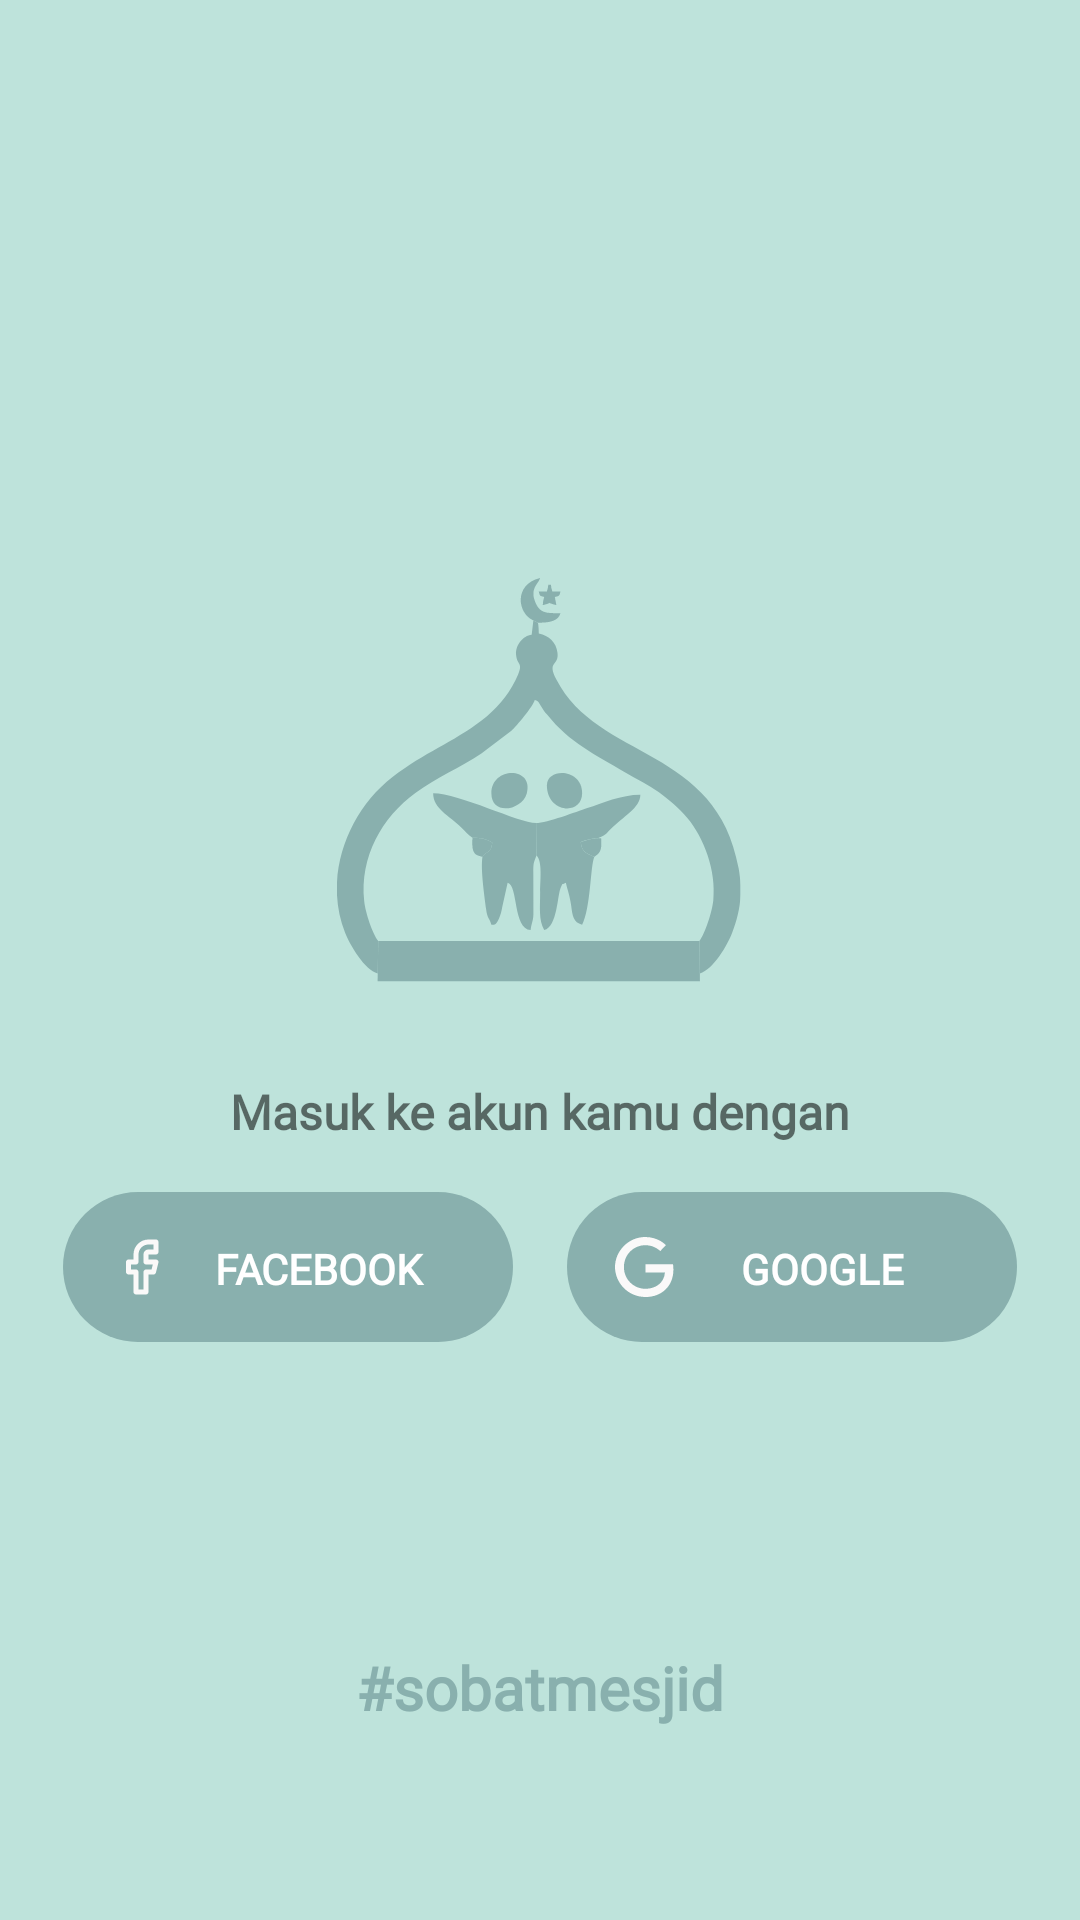

Produce the Android XML layout that renders to this screen, including the resource entries it uses.
<!-- AndroidManifest.xml: application theme AppTheme -->
<!-- res/layout/activity_login.xml -->
<?xml version="1.0" encoding="utf-8"?>
<androidx.constraintlayout.widget.ConstraintLayout
    xmlns:android="http://schemas.android.com/apk/res/android"
    xmlns:app="http://schemas.android.com/apk/res-auto"
    xmlns:tools="http://schemas.android.com/tools"
    android:layout_width="match_parent"
    android:layout_height="match_parent"
    android:background="@color/colorPrimary"
    tools:context=".ui.login.LoginActivity">

    <TextView
        android:id="@+id/tvBottomLabel"
        android:layout_width="wrap_content"
        android:layout_height="wrap_content"
        android:text="@string/label"
        android:textSize="@dimen/title"
        android:textStyle="bold"
        android:fontFamily="@font/montserrat"
        android:textColor="@color/colorPrimaryDark"
        android:layout_marginBottom="@dimen/LoginText"
        android:layout_centerHorizontal="true"
        android:layout_margin="@dimen/labelLogin"
        app:layout_constraintBottom_toBottomOf="parent"
        app:layout_constraintStart_toStartOf="parent"
        app:layout_constraintEnd_toEndOf="parent"
        />

    <LinearLayout
        android:layout_width="wrap_content"
        android:layout_height="wrap_content"
        android:orientation="vertical"
        android:gravity="center"
        app:layout_constraintBottom_toBottomOf="parent"
        app:layout_constraintLeft_toLeftOf="parent"
        app:layout_constraintRight_toRightOf="parent"
        app:layout_constraintTop_toTopOf="parent">

        <ImageView
            android:id="@+id/AppLogoBlock"
            android:layout_width="wrap_content"
            android:layout_height="wrap_content"
            android:contentDescription="@string/sobatmasjid"
            android:src="@drawable/ic_logo_sm_1"/>

        <RelativeLayout
            android:id="@+id/LoginBlock"
            android:layout_width="wrap_content"
            android:layout_height="wrap_content"
            android:layout_marginTop="@dimen/space_introduction">

            <TextView
                android:id="@+id/tvLoginText"
                android:layout_width="wrap_content"
                android:layout_height="wrap_content"
                android:text="@string/LoginText"
                android:textSize="@dimen/bodyText"
                android:fontFamily="@font/rubik"
                android:textStyle="bold"
                android:layout_marginBottom="@dimen/LoginText"
                android:layout_centerHorizontal="true"
                />

            <TextView
                android:id="@+id/btnFacebook"
                android:layout_width="150dp"
                android:layout_height="50dp"
                android:gravity="center"
                android:padding="16dp"
                android:layout_marginEnd="@dimen/paddingButton"
                android:background="@drawable/btn_round_fill"
                android:text="@string/facebook"
                android:fontFamily="@font/rubik"
                android:textColor="@color/white"
                android:textAllCaps="true"
                android:textStyle="bold"
                android:layout_below="@id/tvLoginText"
                app:drawableLeftCompat="@drawable/ic_facebook" />

            <TextView
                android:id="@+id/btnGoogle"
                android:layout_width="150dp"
                android:layout_height="50dp"
                android:gravity="center"
                android:padding="16dp"
                android:background="@drawable/btn_round_fill"
                android:text="@string/google"
                android:fontFamily="@font/rubik"
                android:textColor="@color/white"
                android:textAllCaps="true"
                android:textStyle="bold"
                app:drawableLeftCompat="@drawable/ic_google"
                android:layout_toEndOf="@id/btnFacebook"
                android:layout_alignBottom="@id/btnFacebook" />

        </RelativeLayout>

    </LinearLayout>

    <ProgressBar
        android:id="@+id/pbLoading"
        android:layout_width="wrap_content"
        android:layout_height="wrap_content"
        android:layout_marginBottom="@dimen/globalMargin"
        app:layout_constraintEnd_toEndOf="parent"
        app:layout_constraintStart_toStartOf="parent"
        app:layout_constraintBottom_toTopOf="@id/tvBottomLabel"/>


</androidx.constraintlayout.widget.ConstraintLayout>
<!-- resources referenced by this layout -->
<resources>
  <color name="colorPrimary">#BEE3DB</color>
  <color name="colorPrimaryDark">#89B0AE</color>
  <color name="white">#FFFFFF</color>
  <dimen name="LoginText">16dp</dimen>
  <dimen name="bodyText">16sp</dimen>
  <dimen name="globalMargin">16dp</dimen>
  <dimen name="labelLogin">64dp</dimen>
  <dimen name="paddingButton">18dp</dimen>
  <dimen name="space_introduction">32dp</dimen>
  <dimen name="title">20sp</dimen>
  <!-- drawable btn_round_fill (drawable) -->
  <?xml version="1.0" encoding="utf-8"?>
  <shape xmlns:android="http://schemas.android.com/apk/res/android"
         android:shape="rectangle"
  >
  
  
      <corners
              android:radius="30dp" />
  
      <solid android:color="@color/colorPrimaryDark" />
  
      <padding
              android:bottom="0dp"
              android:left="0dp"
              android:right="0dp"
              android:top="0dp" />
  
      <size
              android:height="60dp"
              android:width="270dp" />
  
  </shape>
  <!-- drawable ic_facebook (drawable) -->
  <vector xmlns:android="http://schemas.android.com/apk/res/android"
      android:width="20dp"
      android:height="20dp"
      android:viewportWidth="20"
      android:viewportHeight="20">
    <path
        android:pathData="M8.9645,2.2978C9.9022,1.3601 11.1739,0.8333 12.5,0.8333H15C15.4602,0.8333 15.8333,1.2064 15.8333,1.6667V5C15.8333,5.4602 15.4602,5.8333 15,5.8333H12.5V7.5H15C15.2566,7.5 15.4989,7.6182 15.6568,7.8205C15.8148,8.0227 15.8707,8.2865 15.8085,8.5354L14.9751,11.8688C14.8824,12.2397 14.5491,12.5 14.1667,12.5H12.5V18.3333C12.5,18.7936 12.1269,19.1667 11.6667,19.1667H8.3333C7.8731,19.1667 7.5,18.7936 7.5,18.3333V12.5H5.8333C5.3731,12.5 5,12.1269 5,11.6667V8.3333C5,7.8731 5.3731,7.5 5.8333,7.5H7.5V5.8333C7.5,4.5072 8.0268,3.2355 8.9645,2.2978ZM12.5,2.5C11.6159,2.5 10.7681,2.8512 10.143,3.4763C9.5179,4.1014 9.1667,4.9493 9.1667,5.8333V8.3333C9.1667,8.7936 8.7936,9.1667 8.3333,9.1667H6.6667V10.8333H8.3333C8.7936,10.8333 9.1667,11.2064 9.1667,11.6667V17.5H10.8333V11.6667C10.8333,11.2064 11.2064,10.8333 11.6667,10.8333H13.516L13.9327,9.1667H11.6667C11.2064,9.1667 10.8333,8.7936 10.8333,8.3333V5.8333C10.8333,5.3913 11.0089,4.9674 11.3215,4.6548C11.634,4.3423 12.058,4.1667 12.5,4.1667H14.1667V2.5H12.5Z"
        android:fillColor="#FAF9F9"
        android:fillType="evenOdd"/>
  </vector>
  <!-- drawable ic_google (drawable) -->
  <vector xmlns:android="http://schemas.android.com/apk/res/android"
      android:width="20dp"
      android:height="20dp"
      android:viewportWidth="20"
      android:viewportHeight="20">
    <path
        android:pathData="M19.32,9.1H10.15V11.83H16.66C16.33,15.64 13.16,17.27 10.16,17.27C6.33,17.27 2.97,14.25 2.97,10C2.97,5.9 6.17,2.73 10.17,2.73C13.26,2.73 15.07,4.7 15.07,4.7L16.97,2.72C16.97,2.72 14.53,0 10.07,0C4.39,0 0,4.8 0,10C0,15.05 4.13,20 10.22,20C15.57,20 19.47,16.33 19.47,10.91C19.47,9.76 19.32,9.1 19.32,9.1Z"
        android:fillColor="#FAF9F9"/>
  </vector>
  <!-- drawable ic_logo_sm_1: vector/xml drawable (drawable, 4874 chars, omitted) -->
  <string name="LoginText">Masuk ke akun kamu dengan</string>
  <string name="facebook">Facebook</string>
  <string name="google">Google</string>
  <string name="label">#sobatmesjid</string>
  <string name="sobatmasjid">SobatMasjid</string>
  <style name="AppTheme" parent="Theme.AppCompat.Light.NoActionBar">
          <item name="colorPrimary">@color/colorPrimary</item>
          <item name="colorPrimaryDark">@color/colorPrimaryDark</item>
          <item name="colorAccent">@color/colorAccent</item>
      </style>
  <color name="colorAccent">#555B6E</color>
</resources>
